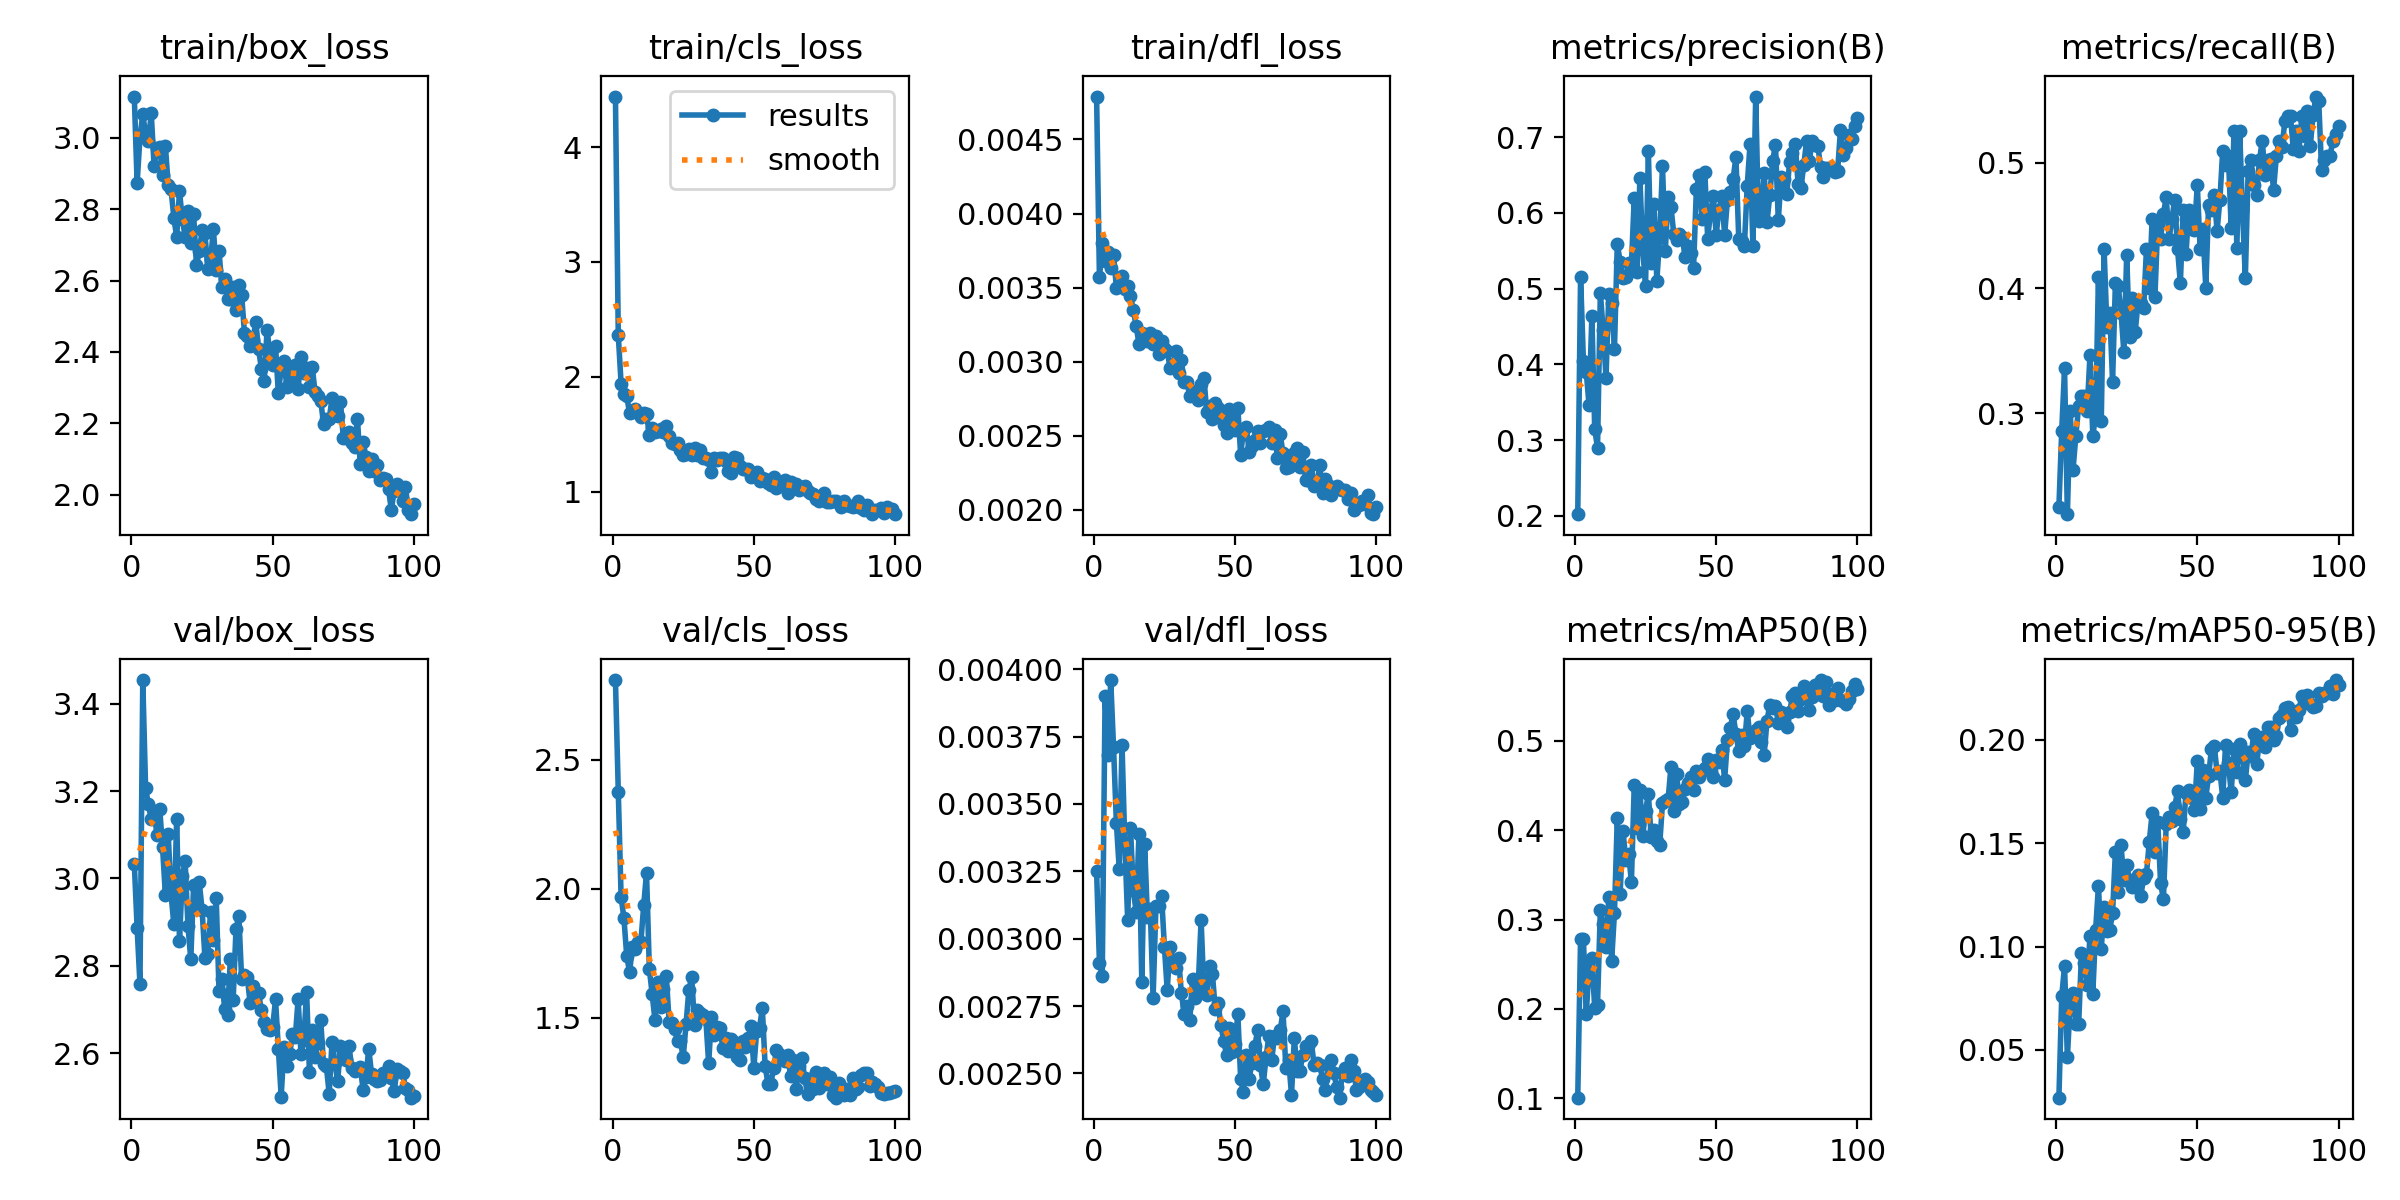

Data behind this chart, as committed beside it:
epoch, time, train/box_loss, train/cls_loss, train/dfl_loss, metrics/precision(B), metrics/recall(B), metrics/mAP50(B), metrics/mAP50-95(B), val/box_loss, val/cls_loss, val/dfl_loss, lr/pg0, lr/pg1, lr/pg2
1, 21.84, 3.116, 4.44, 0.00479, 0.202, 0.2254, 0.1009, 0.02684, 3.034, 2.808, 0.00325, 0.00036, 0.00036, 0.00036
2, 23.65, 2.873, 2.363, 0.00357, 0.5159, 0.2863, 0.2787, 0.07582, 2.887, 2.377, 0.00291, 0.0007327, 0.0007327, 0.0007327
3, 25.47, 3.002, 1.94, 0.0038, 0.4047, 0.3359, 0.2783, 0.09078, 2.759, 1.968, 0.00286, 0.001098, 0.001098, 0.001098
4, 27.23, 3.067, 1.847, 0.00368, 0.3905, 0.2196, 0.1944, 0.04632, 3.454, 1.886, 0.0039, 0.001455, 0.001455, 0.001455
5, 28.91, 3.011, 1.829, 0.00374, 0.3459, 0.302, 0.2458, 0.07262, 3.207, 1.738, 0.00368, 0.001806, 0.001806, 0.001806
6, 30.68, 2.992, 1.684, 0.00363, 0.464, 0.2549, 0.2568, 0.07769, 3.17, 1.677, 0.00396, 0.001901, 0.001901, 0.001901
7, 32.35, 3.069, 1.69, 0.00372, 0.315, 0.2823, 0.2014, 0.06235, 3.136, 1.774, 0.00371, 0.001881, 0.001881, 0.001881
8, 34.01, 2.921, 1.718, 0.0035, 0.2893, 0.3059, 0.2049, 0.06242, 3.155, 1.768, 0.00343, 0.001861, 0.001861, 0.001861
9, 35.67, 2.971, 1.684, 0.00352, 0.4945, 0.3137, 0.3107, 0.0969, 3.1, 1.794, 0.00326, 0.001842, 0.001842, 0.001842
10, 37.4, 2.974, 1.65, 0.00358, 0.4451, 0.3137, 0.2951, 0.09191, 3.16, 1.794, 0.00372, 0.001822, 0.001822, 0.001822
11, 39.18, 2.897, 1.68, 0.00349, 0.3824, 0.302, 0.2695, 0.08143, 3.072, 1.935, 0.00335, 0.001802, 0.001802, 0.001802
12, 40.86, 2.978, 1.672, 0.00351, 0.4927, 0.3466, 0.3254, 0.1051, 2.963, 2.061, 0.00307, 0.001782, 0.001782, 0.001782
13, 42.58, 2.869, 1.497, 0.00344, 0.4807, 0.2823, 0.254, 0.077, 3.103, 1.69, 0.00341, 0.001762, 0.001762, 0.001762
14, 44.11, 2.856, 1.553, 0.00335, 0.4208, 0.298, 0.3077, 0.108, 2.965, 1.591, 0.00318, 0.001743, 0.001743, 0.001743
15, 45.69, 2.777, 1.517, 0.00324, 0.5595, 0.4085, 0.414, 0.1295, 2.895, 1.49, 0.0031, 0.001723, 0.001723, 0.001723
16, 47.19, 2.722, 1.531, 0.00312, 0.5358, 0.2941, 0.3287, 0.09894, 3.137, 1.64, 0.00339, 0.001703, 0.001703, 0.001703
17, 48.53, 2.85, 1.547, 0.00319, 0.5135, 0.4314, 0.3994, 0.119, 2.856, 1.542, 0.00284, 0.001683, 0.001683, 0.001683
18, 49.88, 2.772, 1.518, 0.00318, 0.5158, 0.3686, 0.367, 0.1077, 3.006, 1.61, 0.00335, 0.001663, 0.001663, 0.001663
19, 51.25, 2.723, 1.569, 0.00314, 0.5332, 0.3804, 0.3731, 0.1079, 3.039, 1.663, 0.00308, 0.001644, 0.001644, 0.001644
20, 52.64, 2.794, 1.486, 0.00319, 0.5315, 0.3255, 0.3423, 0.1164, 2.891, 1.486, 0.00311, 0.001624, 0.001624, 0.001624
21, 54.07, 2.704, 1.419, 0.00312, 0.6195, 0.4039, 0.45, 0.1458, 2.815, 1.48, 0.00278, 0.001604, 0.001604, 0.001604
22, 55.47, 2.786, 1.412, 0.00317, 0.5215, 0.4017, 0.4019, 0.1263, 2.986, 1.455, 0.00312, 0.001584, 0.001584, 0.001584
23, 56.85, 2.644, 1.426, 0.00305, 0.646, 0.3804, 0.4449, 0.149, 2.931, 1.41, 0.00312, 0.001564, 0.001564, 0.001564
24, 58.25, 2.682, 1.359, 0.00314, 0.5521, 0.349, 0.3932, 0.132, 2.991, 1.408, 0.00316, 0.001545, 0.001545, 0.001545
25, 59.59, 2.741, 1.319, 0.00309, 0.5041, 0.4265, 0.4213, 0.1394, 2.929, 1.348, 0.00297, 0.001525, 0.001525, 0.001525
26, 61.05, 2.733, 1.327, 0.00307, 0.6815, 0.3608, 0.4399, 0.1322, 2.819, 1.477, 0.00281, 0.001505, 0.001505, 0.001505
27, 62.4, 2.633, 1.374, 0.00296, 0.5335, 0.3922, 0.3922, 0.1289, 2.828, 1.609, 0.00297, 0.001485, 0.001485, 0.001485
28, 63.77, 2.657, 1.314, 0.00298, 0.6115, 0.3647, 0.3997, 0.1289, 2.924, 1.656, 0.00292, 0.001465, 0.001465, 0.001465
29, 65.1, 2.744, 1.38, 0.00307, 0.5103, 0.3882, 0.3878, 0.1348, 2.858, 1.472, 0.00289, 0.001446, 0.001446, 0.001446
30, 66.47, 2.631, 1.318, 0.00292, 0.5677, 0.3882, 0.383, 0.1246, 2.956, 1.531, 0.00293, 0.001426, 0.001426, 0.001426
31, 68.12, 2.683, 1.365, 0.00301, 0.6621, 0.3843, 0.4297, 0.1331, 2.741, 1.519, 0.0028, 0.001406, 0.001406, 0.001406
32, 69.49, 2.581, 1.291, 0.00286, 0.5502, 0.4314, 0.4322, 0.1351, 2.77, 1.509, 0.00272, 0.001386, 0.001386, 0.001386
33, 70.82, 2.604, 1.29, 0.00286, 0.6208, 0.4, 0.4345, 0.1507, 2.701, 1.495, 0.00275, 0.001366, 0.001366, 0.001366
34, 72.22, 2.549, 1.273, 0.00277, 0.608, 0.4549, 0.4707, 0.1645, 2.687, 1.323, 0.0027, 0.001347, 0.001347, 0.001347
35, 73.62, 2.548, 1.171, 0.00278, 0.5722, 0.3933, 0.4212, 0.1458, 2.816, 1.504, 0.00285, 0.001327, 0.001327, 0.001327
36, 75.08, 2.583, 1.288, 0.0028, 0.5637, 0.451, 0.4624, 0.1603, 2.722, 1.433, 0.00278, 0.001307, 0.001307, 0.001307
37, 76.4, 2.519, 1.278, 0.00274, 0.5718, 0.4392, 0.4293, 0.1308, 2.884, 1.466, 0.00283, 0.001287, 0.001287, 0.001287
38, 77.77, 2.588, 1.289, 0.00285, 0.5684, 0.4596, 0.4318, 0.1228, 2.914, 1.459, 0.00307, 0.001267, 0.001267, 0.001267
39, 79.15, 2.561, 1.294, 0.00289, 0.5415, 0.4724, 0.4464, 0.1595, 2.77, 1.385, 0.0028, 0.001248, 0.001248, 0.001248
40, 80.54, 2.453, 1.27, 0.00266, 0.5562, 0.4392, 0.4522, 0.1625, 2.778, 1.422, 0.00279, 0.001228, 0.001228, 0.001228
41, 81.96, 2.445, 1.175, 0.0027, 0.5474, 0.4553, 0.4594, 0.1607, 2.774, 1.372, 0.0029, 0.001208, 0.001208, 0.001208
42, 83.3, 2.416, 1.162, 0.00261, 0.5276, 0.4706, 0.4445, 0.1674, 2.714, 1.417, 0.00287, 0.001188, 0.001188, 0.001188
43, 84.71, 2.434, 1.302, 0.00272, 0.632, 0.4314, 0.4659, 0.1754, 2.754, 1.407, 0.00274, 0.001168, 0.001168, 0.001168
44, 86.14, 2.485, 1.29, 0.00269, 0.6496, 0.4039, 0.4589, 0.1617, 2.733, 1.347, 0.00276, 0.001149, 0.001149, 0.001149
45, 87.49, 2.407, 1.225, 0.00262, 0.5915, 0.4627, 0.4664, 0.1553, 2.737, 1.336, 0.00268, 0.001129, 0.001129, 0.001129
46, 88.95, 2.354, 1.193, 0.00257, 0.6537, 0.4274, 0.4698, 0.1745, 2.699, 1.409, 0.00262, 0.001109, 0.001109, 0.001109
47, 90.56, 2.318, 1.194, 0.00252, 0.5662, 0.4627, 0.4791, 0.176, 2.671, 1.388, 0.00257, 0.001089, 0.001089, 0.001089
48, 92.27, 2.462, 1.196, 0.00268, 0.6005, 0.4471, 0.4662, 0.1719, 2.655, 1.42, 0.00267, 0.001069, 0.001069, 0.001069
49, 93.86, 2.396, 1.13, 0.00265, 0.6226, 0.4465, 0.4596, 0.1661, 2.652, 1.468, 0.00258, 0.00105, 0.00105, 0.00105
50, 95.44, 2.363, 1.156, 0.00254, 0.5713, 0.4824, 0.4782, 0.1896, 2.661, 1.306, 0.00261, 0.00103, 0.00103, 0.00103
51, 97.07, 2.417, 1.17, 0.00269, 0.6042, 0.431, 0.4764, 0.1665, 2.723, 1.45, 0.00272, 0.00101, 0.00101, 0.00101
52, 98.77, 2.284, 1.089, 0.00237, 0.622, 0.4471, 0.4896, 0.1855, 2.61, 1.461, 0.00248, 0.0009902, 0.0009902, 0.0009902
53, 100.3, 2.353, 1.122, 0.00254, 0.5709, 0.4, 0.4564, 0.172, 2.501, 1.537, 0.00243, 0.0009704, 0.0009704, 0.0009704
54, 101.9, 2.376, 1.113, 0.00256, 0.6176, 0.4667, 0.5002, 0.1825, 2.614, 1.312, 0.00257, 0.0009506, 0.0009506, 0.0009506
55, 103.5, 2.302, 1.074, 0.00239, 0.6278, 0.4627, 0.5144, 0.1958, 2.57, 1.245, 0.00248, 0.0009308, 0.0009308, 0.0009308
56, 105.2, 2.317, 1.061, 0.00243, 0.6448, 0.4745, 0.5293, 0.1973, 2.597, 1.244, 0.00254, 0.000911, 0.000911, 0.000911
57, 106.9, 2.352, 1.126, 0.00247, 0.6739, 0.4457, 0.5075, 0.1842, 2.643, 1.305, 0.0026, 0.0008912, 0.0008912, 0.0008912
58, 108.5, 2.364, 1.027, 0.00253, 0.5657, 0.4706, 0.4884, 0.1851, 2.637, 1.375, 0.00266, 0.0008714, 0.0008714, 0.0008714
59, 110.1, 2.297, 1.049, 0.00245, 0.5624, 0.5098, 0.5059, 0.172, 2.724, 1.36, 0.00253, 0.0008516, 0.0008516, 0.0008516
60, 111.7, 2.386, 1.074, 0.00253, 0.5569, 0.498, 0.4935, 0.1974, 2.599, 1.349, 0.00246, 0.0008318, 0.0008318, 0.0008318
... 40 more rows
